2-way image classification set "dataset" from GitHub (97dantas/CNN-PDS); label vocabulary: capela anomalia, chapel normal.

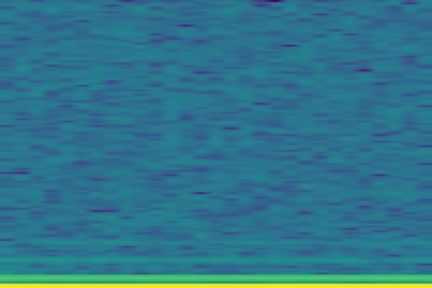
Label: capela anomalia

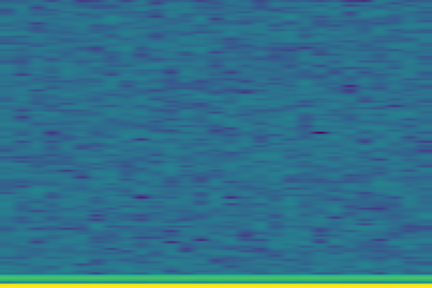
Label: chapel normal

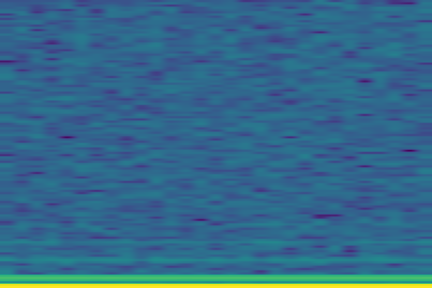
Label: capela anomalia

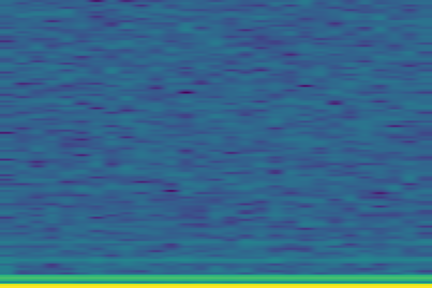
Label: capela anomalia

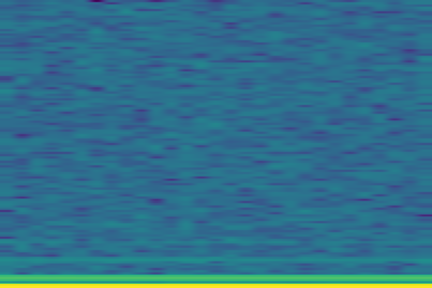
Label: capela anomalia

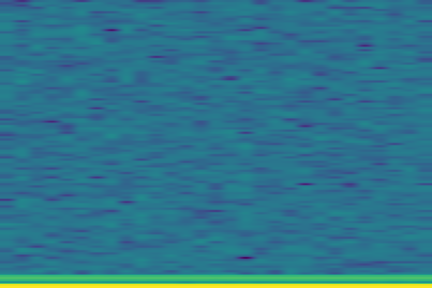
Label: chapel normal
